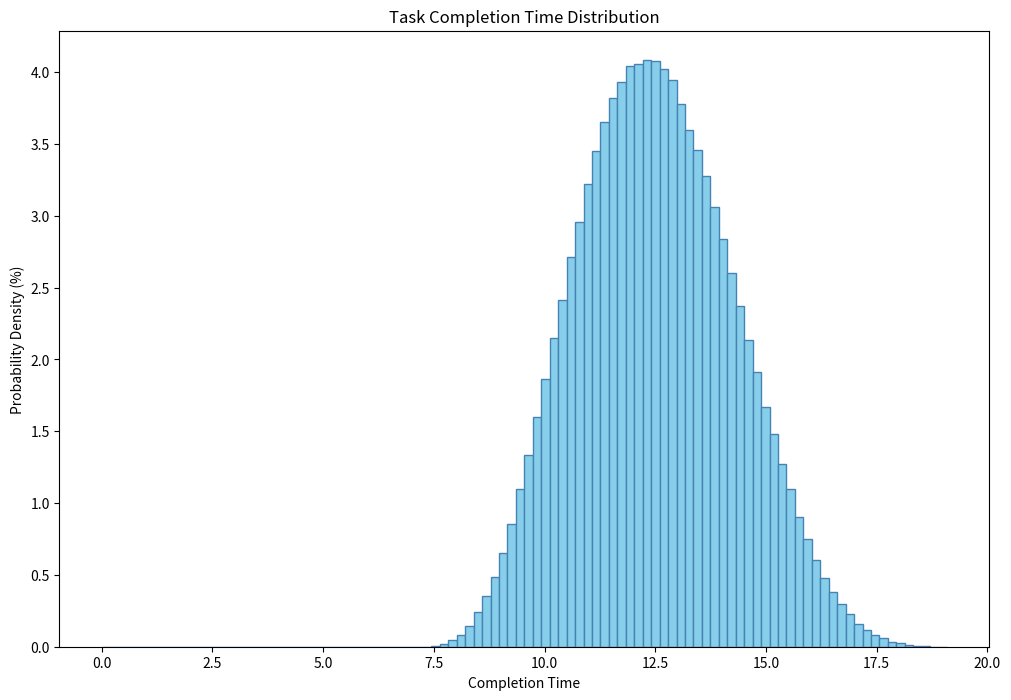

This chart was generated by the following Python code:
import numpy as np
import pandas as pd
import math  
import matplotlib.pyplot as plt
from scipy import stats

# Tasks dictionary defined outside the function for easy customization
tasks = {
    "Task 1": [4, 7, 12],
    "Task 2": [3, 5, 8],  # Example: Add more tasks if needed
}

def simulate_task_completion(tasks, no_of_experiments=10_000, num_bins=100):
    """
    Simulate the completion time of tasks using beta distributions and plot the histogram.
    
    Parameters:
        tasks (dict): Dictionary with task names as keys and [optimistic, likely, pessimistic] estimates as values.
        no_of_experiments (int): Number of simulations to perform.
        num_bins (int): Number of bins for the histogram.
    """
    # Prepare the DataFrame from the task dictionary
    data = pd.DataFrame(tasks, index=["optimistic", "likely", "pessimistic"])
    
    # Initialize an array to store cumulative points from all tasks
    all_points = np.zeros(no_of_experiments)

    # Loop through each task and accumulate the completion times
    for task_name, (a, b, c) in tasks.items():
        # Calculate alpha and beta parameters for the beta distribution
        alpha = ((4 * b) + c - (5 * a)) / (c - a)
        beta = ((5 * c) - a - (4 * b)) / (c - a)

        # Generate random samples for the current task
        r = np.random.beta(alpha, beta, no_of_experiments)
        points = (r * (c - a)) + a  # Scale to the task's optimistic-pessimistic range
        all_points += points  # Accumulate the points from each task

    # Plot the histogram
    plt.figure(figsize=(12, 8))
    n, bins, patches = plt.hist(
        all_points, 
        num_bins, 
        range=(0, np.max(all_points)), 
        color="skyblue", 
        lw=1, 
        edgecolor="steelblue", 
        weights=[100 / no_of_experiments] * no_of_experiments  # Normalize to sum to 100%
    )
    plt.xlabel("Completion Time")
    plt.ylabel("Probability Density (%)")
    plt.title("Task Completion Time Distribution")
    plt.show()

    # Analyze the statistics of the simulated data
    analyze_statistics(all_points)

    # Print probabilities for various standard deviations
    print("Probabilities")
    print("-------------")
    print_probability(bins, n, np.mean(all_points), np.std(all_points), "0.5σ", 0.5)
    print_probability(bins, n, np.mean(all_points), np.std(all_points), "1σ", 1)
    print_probability(bins, n, np.mean(all_points), np.std(all_points), "2σ", 2)
    print_probability(bins, n, np.mean(all_points), np.std(all_points), "3σ", 3)


def analyze_statistics(points):
    """
    Analyze and print statistical data of the simulated completion times.

    Parameters:
        points (ndarray): Array of simulated task completion times.
    """
    _, minmax, mean, var, skewness, kurtosis = stats.describe(points)
    sd = math.sqrt(var)

    print("\nStatistics")
    print("----------")
    print(f"minimum: {minmax[0]:.1f}, maximum: {minmax[1]:.1f}")
    print(f"mean: {mean:.1f}")
    print(f"standard deviation: {sd:.1f}")
    print(f"skewness: {skewness:.2f}")
    print(f"kurtosis: {kurtosis:.2f}")
    print()


def print_probability(bins, n, mean, sd, label, fraction):
    """
    Calculate and print the probability of the data falling within a specified range of standard deviations.

    Parameters:
        bins (ndarray): Array of bin edges from the histogram.
        n (ndarray): Array of counts in each bin.
        mean (float): Mean of the simulated data.
        sd (float): Standard deviation of the simulated data.
        label (str): Label for the standard deviation range.
        fraction (float): Fraction of the standard deviation.
    """
    upper = np.searchsorted(bins, mean + sd * fraction)
    lower = np.searchsorted(bins, mean - sd * fraction)
    prob = np.sum(n[lower:upper])  # Sum the weights in the range
    print(f"* between {mean - sd * fraction:.1f} and {mean + sd * fraction:.1f}: {prob:.1f}% ({label})")


# Run the simulation with user-defined parameters
simulate_task_completion(tasks, no_of_experiments=1_000_000, num_bins=100)
